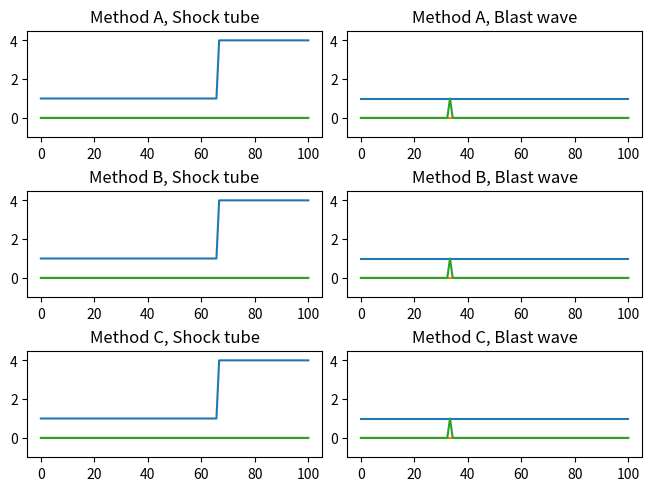

The matplotlib source for this figure:
import numpy as np
import matplotlib.pyplot as plt
from matplotlib.animation import FuncAnimation

# Init vars, data
N = 100
delta_x = 1
gamma = 3

# Initialize shock tube
U_shock = np.zeros((3, N))
e = 10**-5
# p = 1
U_shock[0] = 1
# p = 4
U_shock[0, int(N / 1.5):N] = 4
# u = 0 => pu = 0
U_shock[1] = 0

# E = 0.5 * p*u^2 + p*e
# u = 0 => E = p*e
U_shock[2] = U_shock[0] * e


# Initialize blast wave
U_blast = np.zeros((3, N))
e = 10**-5
# p = 1
U_blast[0] = 1
# pu = 0
U_blast[1] = 0

# E = 0.5 * p*u^2 + p*e
# u = 0 => E = p*e
U_blast[2] = U_blast[0] * e

# Point explosion
# p = 1, e = 1 => 1 * 1 => 1
U_blast[2, int(N/3)] = 1


def forces(U):
    # U spatial Left and right
    U_l = np.roll(U, 1, 1)
    U_r = np.roll(U, -1, 1)

    # Density
    p = U[0]

    # Mass
    pu = U[1]

    # Velocity in x dir
    u = pu / p
    u_l = np.roll(u, 1)
    u_r = np.roll(u, -1)

    # Energy
    E = U[2]

    # p*u^2
    pu_sq = pu * u

    # Calculate pressure
    P = 2 * E - pu_sq

    # Speed of sound
    # dependant on pressure and degrees of freedom of gas
    if (min(P) < 0):
        print("neg P")

    c = np.sqrt(P / p * gamma)
    c_l = np.roll(c, 1)
    c_r = np.roll(c, -1)

    # Calculate force
    F = np.array([
        pu, 2 * E, u * (E + P)
    ])

    # Force spatial left and right
    F_r = np.roll(F, -1, 1)
    F_l = np.roll(F, 1, 1)

    # Force spatial left and right, half steps
    D_max_l = np.maximum(np.absolute(u_l) + c_l, np.absolute(u) + c)
    F_hl = 0.5 * (F + F_l) - 0.5 * D_max_l * (U - U_l)
    D_max_r = np.maximum(np.absolute(u_r) + c_r, np.absolute(u) + c)
    F_hr = 0.5 * (F + F_r) - 0.5 * D_max_r * (U - U_r)

    # Dynamicly calculate t
    delta_t = 0.1 * delta_x/max(np.absolute(u) + c)

    return F_l, F_r, F_hl, F_hr, U_l, U_r, delta_t


class Hydro:
    def __init__(self, U, method):
        self.U = U
        self.method = method

    def step(self):

        # Calculate forces
        F_l, F_r, F_hl, F_hr, U_l, U_r, delta_t = forces(self.U)

        print(delta_t)

        # LAX method
        if self.method == 'A':
            self.U = 0.5 * (U_r + U_l) - delta_t / (2.*delta_x) * (F_r + F_l)

        # Riemann solver
        if self.method == 'B':
            self.U = self.U - delta_t / delta_x * (F_hr - F_hl)

        # Riemann solver with half time steps
        # actual name is Rusanov or Local-Lax Friedrich scheme?
        if self.method == 'C':
            # Estimate U at half time step
            U_ht = self.U - 0.5 * delta_t / delta_x * (F_hr - F_hl)

            # Calculate force at half spatial/time step
            F_l_ht, F_r_ht, F_hl_ht, F_hr_ht, U_l_ht, U_r_ht, delta_t = forces(U_ht)

            self.U = self.U - delta_t / delta_x * (F_hr_ht - F_hl_ht)

        #print(self.method, self.U)

hydros = [
    Hydro(U_shock, 'A'),
    Hydro(U_shock, 'B'),
    Hydro(U_shock, 'C'),
    Hydro(U_blast, 'A'),
    Hydro(U_blast, 'B'),
    Hydro(U_blast, 'C')
]

fig = plt.figure(constrained_layout=True)
gs = fig.add_gridspec(3, 2)
x = np.linspace(0, N, N)

titles = [
    "Method A, Shock tube",
    "Method B, Shock tube",
    "Method C, Shock tube",
    "Method A, Blast wave",
    "Method B, Blast wave",
    "Method C, Blast wave",
]

axes = [
    fig.add_subplot(gs[0, 0]),
    fig.add_subplot(gs[1, 0]),
    fig.add_subplot(gs[2, 0]),
    fig.add_subplot(gs[0, 1]),
    fig.add_subplot(gs[1, 1]),
    fig.add_subplot(gs[2, 1])
]

lineplots = []

for i in range(6):
    axes[i].set_ylim(-1, 4.5)
    axes[i].set_title(titles[i])
    for j in range(3):
        lineplots.append(axes[i].plot(x, hydros[i].U[j])[0])


def update(i):
    for substeps in range(1):
        for k in range(6):
            hydros[k].step()
            for j in range(3):
                lineplots[k*3+j].set_data(x, hydros[k].U[j])


ani = FuncAnimation(fig, update, 1000, interval=20, repeat=False)

plt.show()